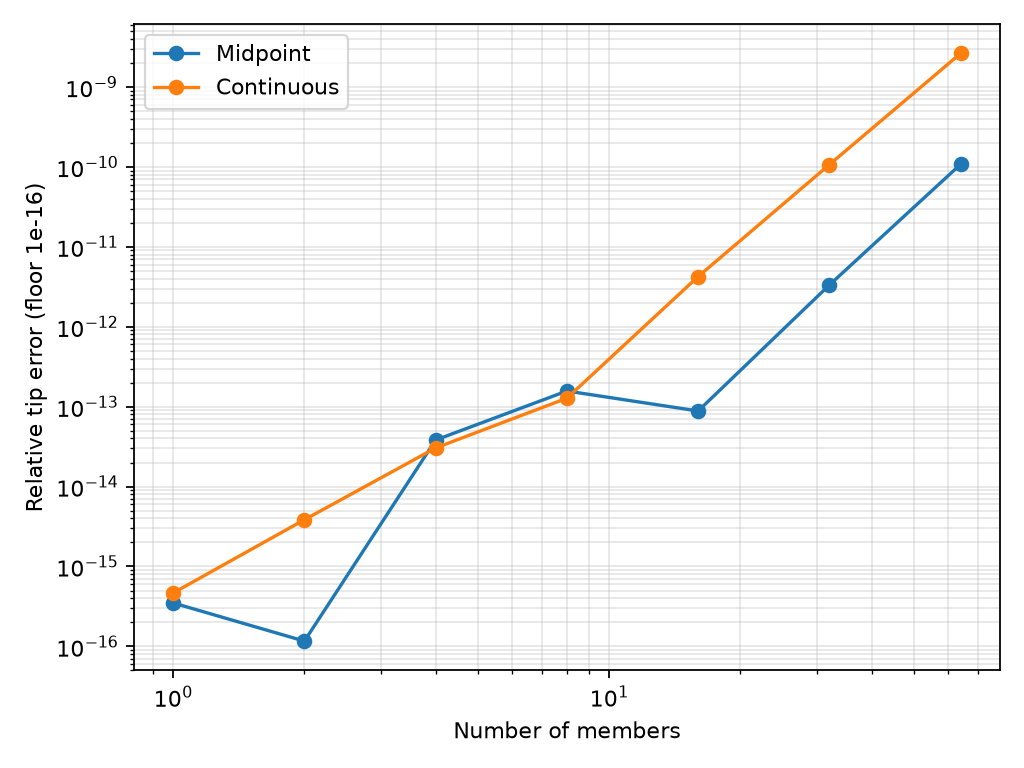

The file beside this chart, header and first rows:
elements, reference_mm, midpoint_mm, continuous_mm, midpoint_rel_error, continuous_rel_error
1, 0.9524, 0.9524, 0.9524, 3.4972025275692435e-16, 4.662936703425659e-16
2, 0.9524, 0.9524, 0.9524, 1.1657341758564147e-16, 3.846922780326168e-15
4, 0.9524, 0.9524, 0.9524, 3.8236080968090395e-14, 3.042566198985242e-14
8, 0.9524, 0.9524, 0.9524, 1.569078200702734e-13, 1.2753131883869176e-13
16, 0.9524, 0.9524, 0.9524, 8.824607711233058e-14, 4.242339812776664e-12
32, 0.9524, 0.9524, 0.9524, 3.3266556176414503e-12, 1.0665185401492751e-10
64, 0.9524, 0.9524, 0.9524, 1.0779567238827783e-10, 2.6294996013920275e-09
